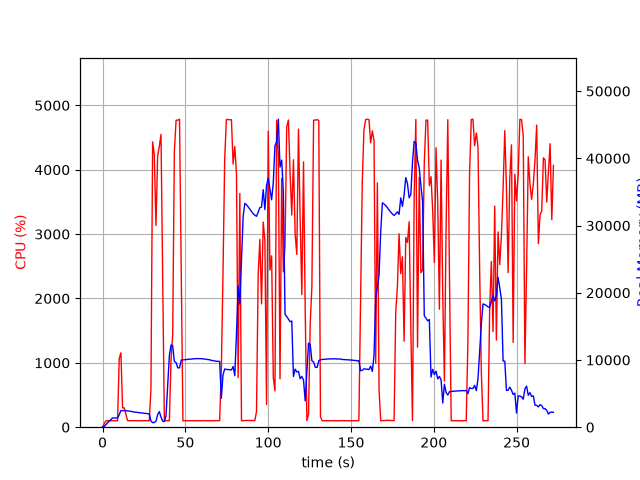

Source data for this figure (header and first rows):
elapsed_time, nproc, cpu, mem_real, mem_virtual
3.719329833984375e-05, 1, 0.0, 9.594, 3185
1.006, 1, 52.7, 109.4, 774.8
2.014, 1, 99.2, 379.4, 1895
3.022, 1, 100.2, 641.4, 3181
4.03, 1, 100.2, 921.4, 3181
5.037, 1, 99.2, 1155, 5741
6.045, 1, 101.2, 1369, 5229
7.053, 1, 99.2, 1369, 5229
8.061, 1, 100.2, 1369, 5229
9.067, 1, 100.3, 1369, 5229
10.07, 1, 1068, 1864, 9578
11.08, 1, 1156, 2471, 10188
12.09, 1, 299.8, 2471, 10188
13.1, 1, 300.8, 2473, 10188
14.11, 1, 199.3, 2449, 10228
15.12, 1, 102.2, 2427, 10228
16.12, 1, 101.3, 2399, 10228
17.13, 1, 101.2, 2350, 10228
18.14, 1, 102.3, 2305, 10228
19.14, 1, 101.3, 2257, 10228
20.15, 1, 101.3, 2218, 10228
21.16, 1, 101.3, 2210, 10228
22.16, 1, 101.1, 2144, 10324
23.17, 1, 100.1, 2147, 10324
24.18, 1, 101.1, 2102, 10324
25.19, 1, 101.1, 2084, 10324
26.2, 1, 102.1, 2051, 10324
27.21, 1, 101.1, 2011, 10324
28.22, 1, 100.1, 1992, 10324
29.23, 1, 597.5, 914.3, 10360
30.24, 1, 4433, 681.2, 10360
31.25, 1, 4229, 689.8, 10376
32.26, 1, 3134, 899.4, 10992
33.26, 1, 4212, 1863, 10992
34.28, 1, 4361, 2324, 10992
35.29, 1, 4549, 1515, 10992
36.31, 1, 2377, 879, 12016
37.32, 1, 101.2, 851.5, 12016
38.32, 1, 100.3, 1725, 38346
39.33, 1, 100.3, 6189, 38346
40.34, 1, 99.3, 10628, 38346
41.35, 1, 1046, 12231, 38346
42.35, 1, 1438, 12147, 38346
43.36, 1, 4283, 9780, 38346
44.4, 1, 4768, 9617, 38346
45.44, 1, 4770, 8830, 38346
46.48, 1, 4785, 8827, 38346
47.52, 1, 2361, 9991, 39138
48.53, 1, 99.3, 10019, 39138
49.54, 1, 100.2, 10043, 39138
50.55, 1, 101.3, 10064, 39138
51.55, 1, 99.3, 10089, 39138
52.56, 1, 100.3, 10121, 39138
53.57, 1, 101.3, 10133, 39138
54.58, 1, 100.2, 10162, 39138
55.58, 1, 100.4, 10188, 39138
56.59, 1, 101.3, 10202, 39138
57.6, 1, 100.2, 10204, 39138
58.6, 1, 101.3, 10208, 39138
59.61, 1, 100.3, 10200, 39138
... 210 more rows
